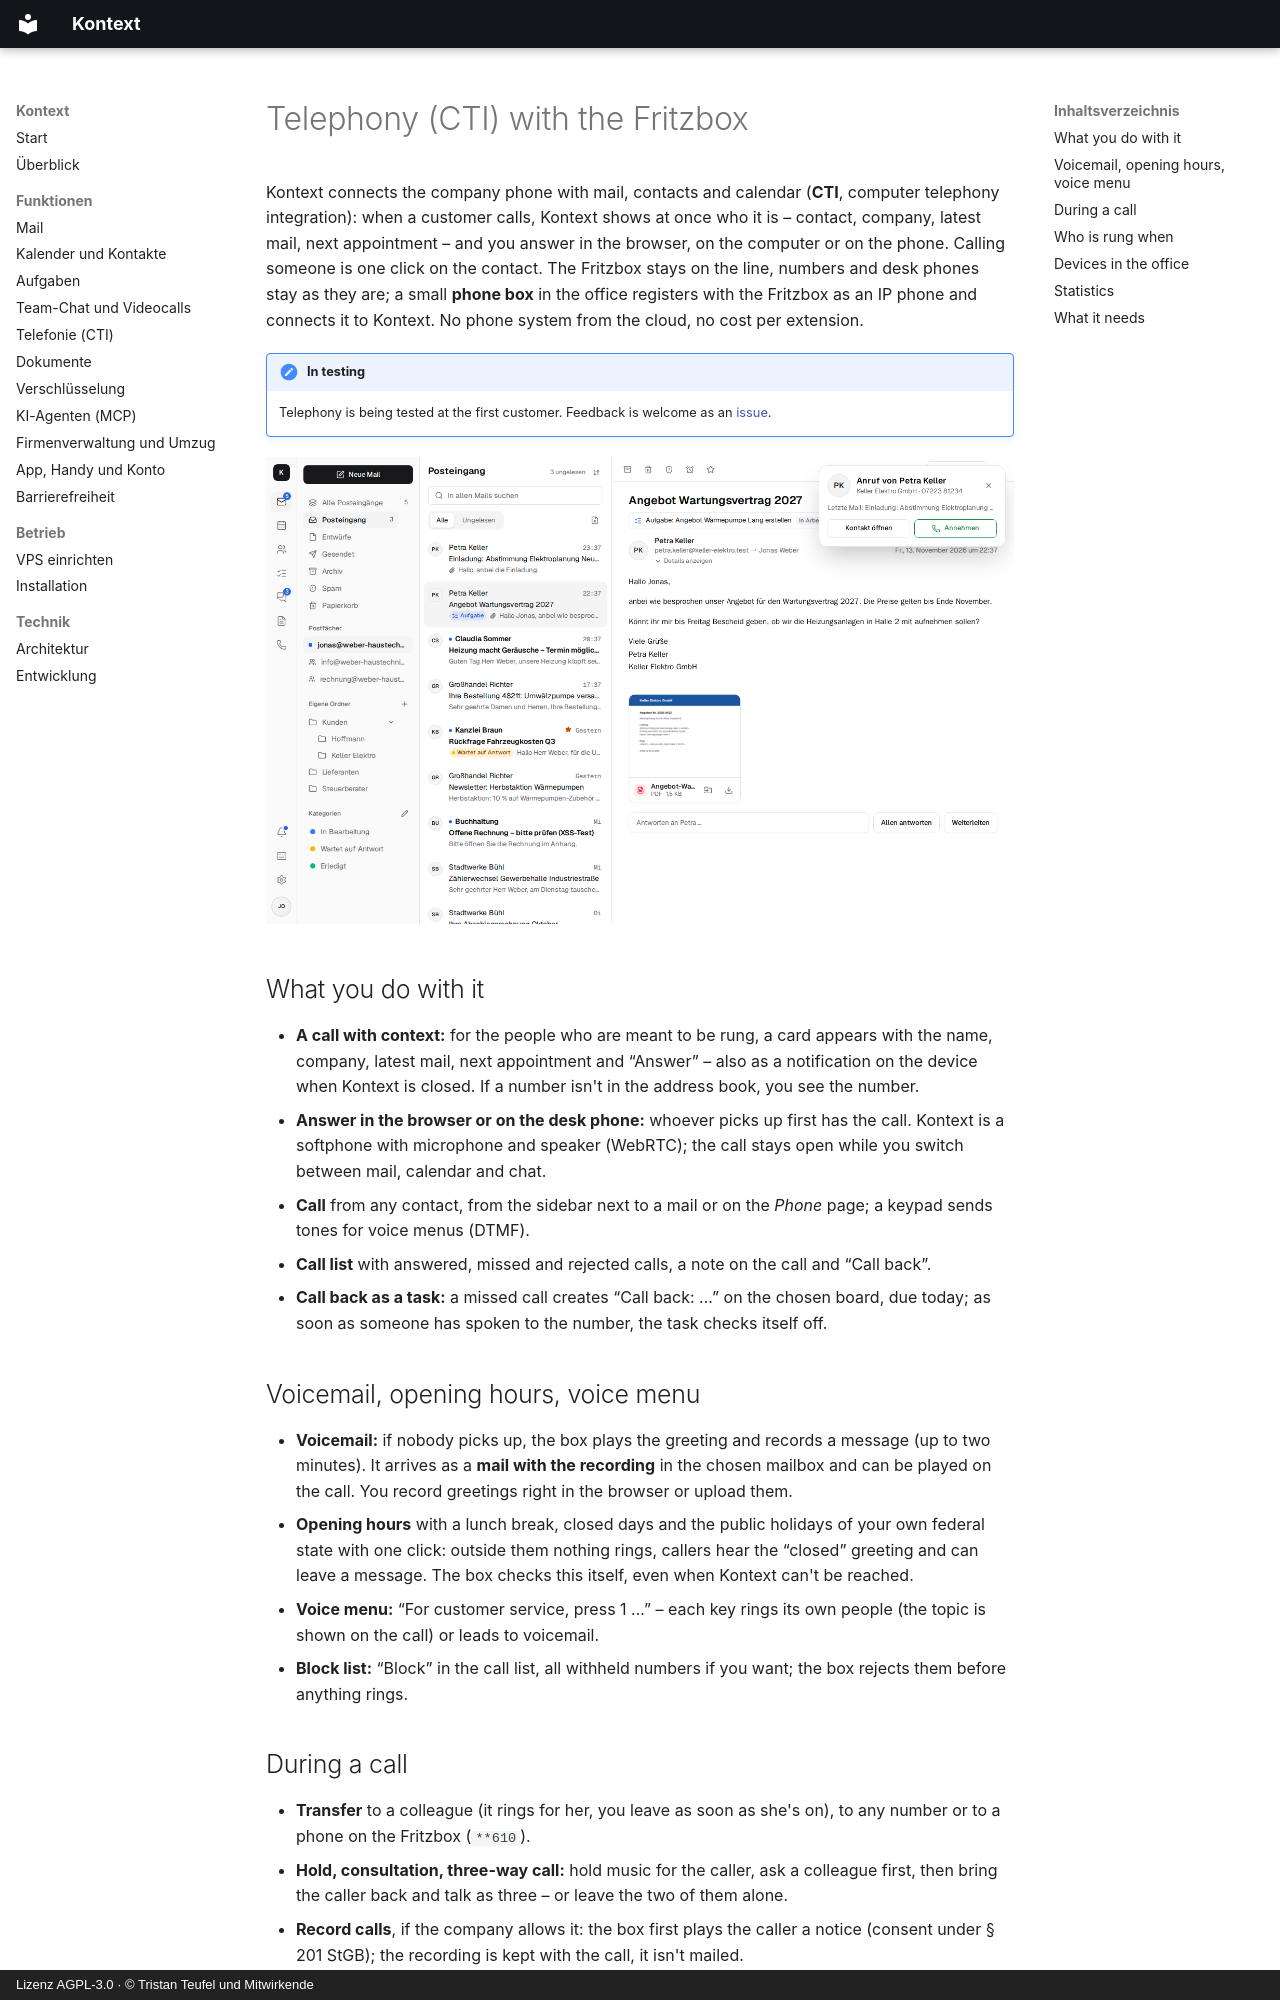

repository: firsttris/kontext · page: telephony.en.html · generator: mkdocs · copyright: Lizenz AGPL-3.0 · © Tristan Teufel und Mitwirkende

---
description: >-
  Telephony in Kontext: CTI for the Fritzbox – calls ring in the browser with the contact, the
  latest mail and the next appointment, softphone, voicemail as a mail, opening hours, call
  transfer, Snom desk phones, fax as PDF. Self-hosted with Asterisk and LiveKit.
---

# Telephony (CTI) with the Fritzbox { #telefonie-cti-mit-der-fritzbox }

Kontext connects the company phone with mail, contacts and calendar (**CTI**, computer telephony
integration): when a customer calls, Kontext shows at once who it is – contact, company, latest
mail, next appointment – and you answer in the browser, on the computer or on the phone. Calling
someone is one click on the contact. The Fritzbox stays on the line, numbers and desk phones stay
as they are; a small **phone box** in the office registers with the Fritzbox as an IP phone and
connects it to Kontext. No phone system from the cloud, no cost per extension.

!!! note "In testing"
    Telephony is being tested at the first customer. Feedback is welcome as an
    [issue](https://github.com/firsttris/kontext/issues).

![A call over the Fritzbox rings in Kontext: a card with the contact, company, number and latest mail from Petra Keller, next to the inbox](screenshots/phone-call.png)

## What you do with it { #was-man-damit-tut }

- **A call with context:** for the people who are meant to be rung, a card appears with the name,
  company, latest mail, next appointment and “Answer” – also as a notification on the device when
  Kontext is closed. If a number isn't in the address book, you see the number.
- **Answer in the browser or on the desk phone:** whoever picks up first has the call. Kontext is a
  softphone with microphone and speaker (WebRTC); the call stays open while you switch between
  mail, calendar and chat.
- **Call** from any contact, from the sidebar next to a mail or on the *Phone* page; a keypad
  sends tones for voice menus (DTMF).
- **Call list** with answered, missed and rejected calls, a note on the call and “Call back”.
- **Call back as a task:** a missed call creates “Call back: …” on the chosen board, due today; as
  soon as someone has spoken to the number, the task checks itself off.

## Voicemail, opening hours, voice menu { #mailbox-offnungszeiten-sprachmenu }

- **Voicemail:** if nobody picks up, the box plays the greeting and records a message (up to two
  minutes). It arrives as a **mail with the recording** in the chosen mailbox and can be played on
  the call. You record greetings right in the browser or upload them.
- **Opening hours** with a lunch break, closed days and the public holidays of your own federal
  state with one click: outside them nothing rings, callers hear the “closed” greeting and can
  leave a message. The box checks this itself, even when Kontext can't be reached.
- **Voice menu:** “For customer service, press 1 …” – each key rings its own people (the topic is
  shown on the call) or leads to voicemail.
- **Block list:** “Block” in the call list, all withheld numbers if you want; the box rejects them
  before anything rings.

## During a call { #im-gesprach }

- **Transfer** to a colleague (it rings for her, you leave as soon as she's on), to any number or
  to a phone on the Fritzbox (`**610`).
- **Hold, consultation, three-way call:** hold music for the caller, ask a colleague first, then
  bring the caller back and talk as three – or leave the two of them alone.
- **Record calls**, if the company allows it: the box first plays the caller a notice (consent
  under § 201 StGB); the recording is kept with the call, it isn't mailed.
